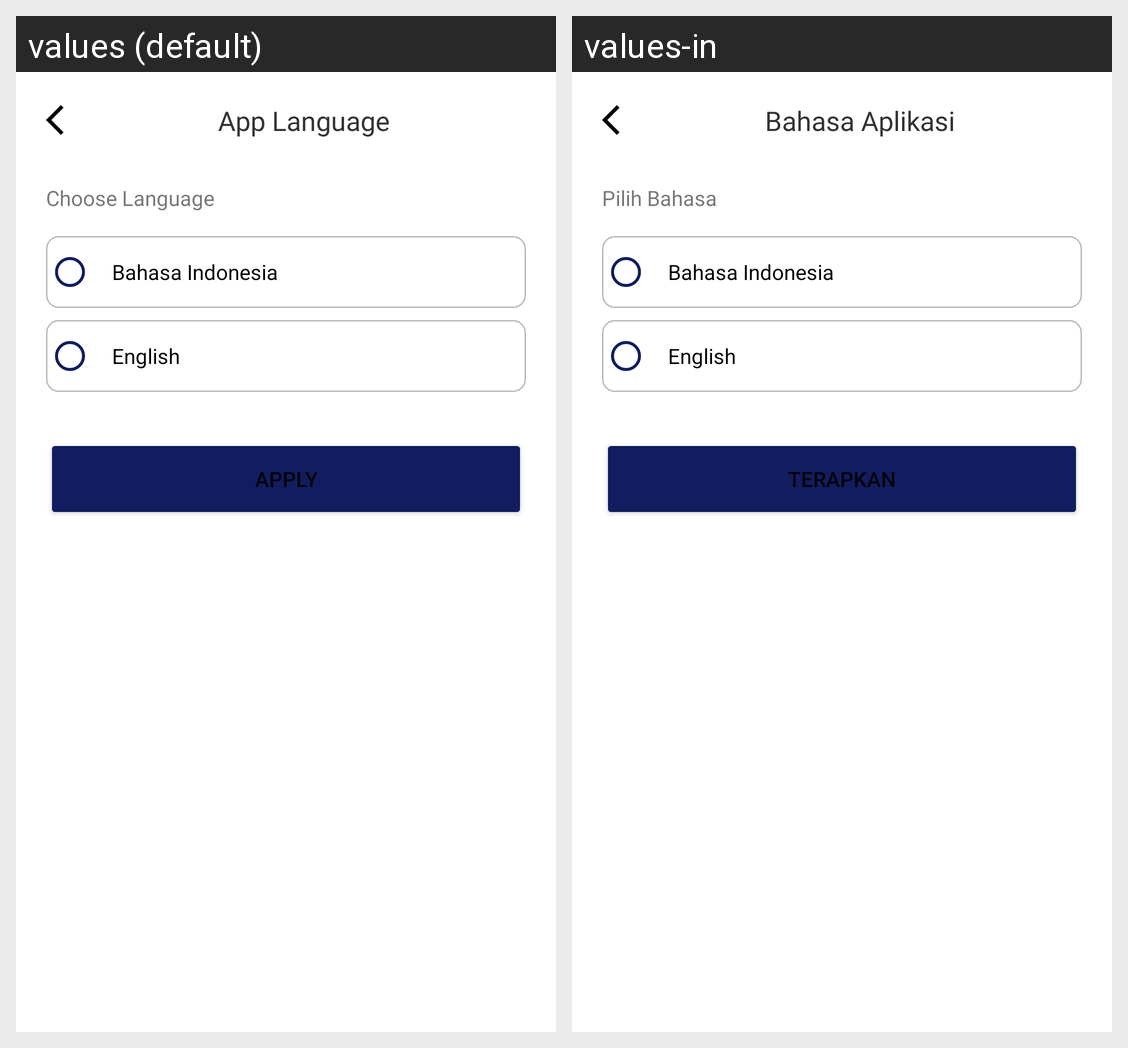

Locale-by-locale string values for the Android screen shown in this grid:
Android screen res/layout/activity_language.xml rendered under 2 locales, left to right: values (default), values-in. Device: Nexus 5 (rendered at 1080×1920; each locale shown at half size, 540×960, under a caption strip naming it); theme Theme.TemuSkill.
Strings drawn on this screen, with the default value and each locale's value (text and hints the layout hard-codes, and strings that could not be matched under every locale, appear in the picture but are not listed):

app_language
  values: App Language
  values-in: Bahasa Aplikasi

choose_language
  values: Choose Language
  values-in: Pilih Bahasa

btn_apply
  values: Apply
  values-in: Terapkan
